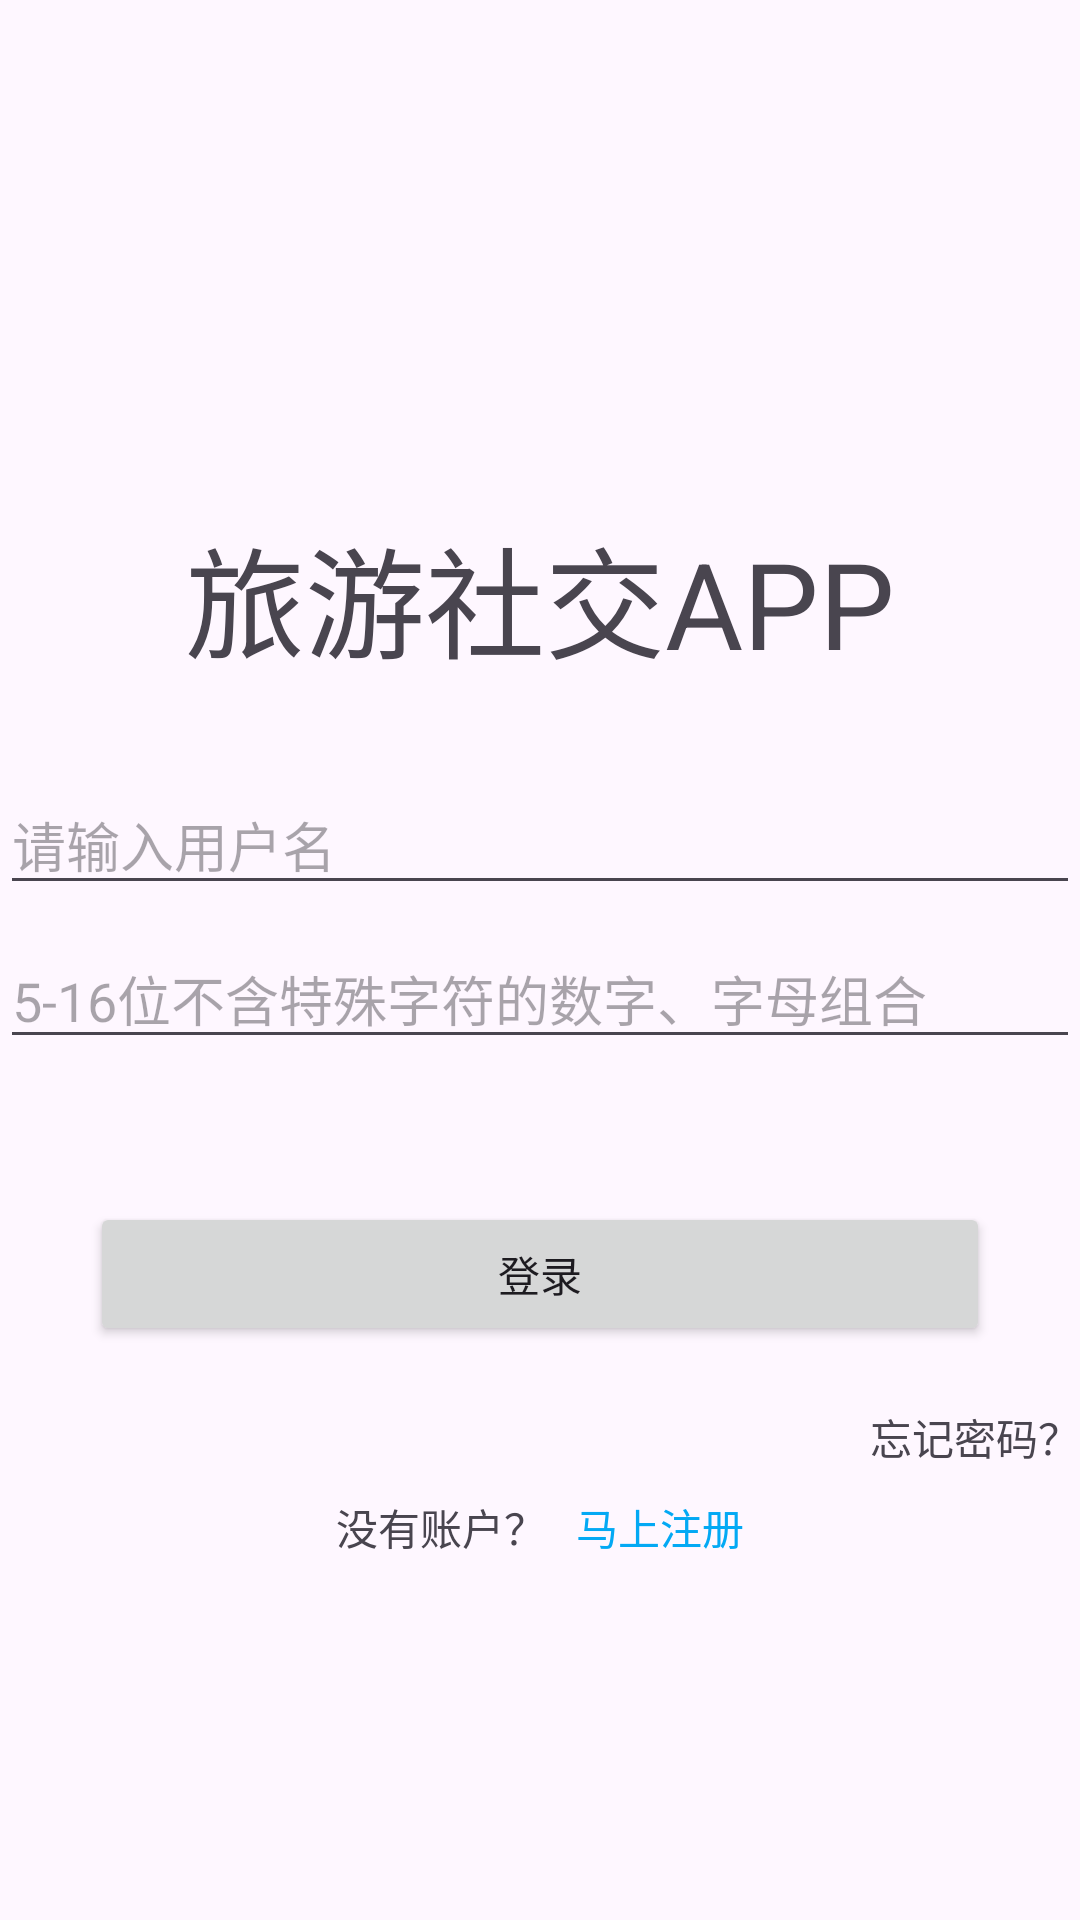

Android layout source for this screen:
<!-- AndroidManifest.xml: application theme Theme.Lvapp -->
<!-- res/layout/activity_login.xml -->
<?xml version="1.0" encoding="utf-8"?>
<androidx.constraintlayout.widget.ConstraintLayout xmlns:android="http://schemas.android.com/apk/res/android"
    xmlns:app="http://schemas.android.com/apk/res-auto"
    xmlns:tools="http://schemas.android.com/tools"
    android:id="@+id/container"
    android:layout_width="match_parent"
    android:layout_height="match_parent"
    android:paddingLeft="@dimen/activity_horizontal_margin"
    android:paddingRight="@dimen/activity_horizontal_margin"
    android:paddingTop="100sp"
    tools:context=".ui.LoginActivity">

    <TextView
        android:id="@+id/textView"
        android:layout_width="wrap_content"
        android:layout_height="wrap_content"
        android:layout_marginTop="70dp"
        android:text="旅游社交APP"
        android:textSize="40sp"
        app:layout_constraintEnd_toEndOf="parent"
        app:layout_constraintStart_toStartOf="parent"
        app:layout_constraintTop_toTopOf="parent" />

    <EditText
        android:id="@+id/username"
        android:layout_width="0dp"
        android:layout_height="wrap_content"
        android:layout_marginTop="30dp"
        android:autofillHints="@string/prompt_email"
        android:hint="请输入用户名"
        android:inputType="textEmailAddress"
        android:selectAllOnFocus="true"
        app:layout_constraintEnd_toEndOf="parent"
        app:layout_constraintStart_toStartOf="parent"
        app:layout_constraintTop_toBottomOf="@+id/textView" />

    <EditText
        android:id="@+id/password"
        android:layout_width="0dp"
        android:layout_height="wrap_content"
        android:layout_marginTop="8dp"
        android:autofillHints="@string/prompt_password"
        android:hint="5-16位不含特殊字符的数字、字母组合"
        android:imeActionLabel="@string/action_sign_in_short"
        android:imeOptions="actionDone"
        android:inputType="textPassword"
        android:selectAllOnFocus="true"
        app:layout_constraintEnd_toEndOf="parent"
        app:layout_constraintStart_toStartOf="parent"
        app:layout_constraintTop_toBottomOf="@+id/username" />

    <Button
        android:id="@+id/login"
        android:layout_width="300sp"
        android:layout_height="wrap_content"
        android:layout_gravity="start"
        android:layout_marginTop="16dp"
        android:layout_marginBottom="64dp"
        android:enabled="true"
        android:text="登录"
        app:layout_constraintBottom_toBottomOf="parent"
        app:layout_constraintEnd_toEndOf="parent"
        app:layout_constraintStart_toStartOf="parent"
        app:layout_constraintTop_toBottomOf="@+id/password"
        app:layout_constraintVertical_bias="0.2" />

    <ProgressBar
        android:id="@+id/loading"
        android:layout_width="wrap_content"
        android:layout_height="wrap_content"
        android:layout_gravity="center"
        android:layout_marginTop="64dp"
        android:layout_marginBottom="64dp"
        android:visibility="gone"
        app:layout_constraintBottom_toBottomOf="parent"
        app:layout_constraintEnd_toEndOf="@+id/password"
        app:layout_constraintStart_toStartOf="@+id/password"
        app:layout_constraintTop_toTopOf="parent"
        app:layout_constraintVertical_bias="0.3" />

    <TextView
        android:id="@+id/forgetpass"
        android:layout_width="wrap_content"
        android:layout_height="wrap_content"
        android:layout_marginTop="20dp"
        android:text="忘记密码？"
        app:layout_constraintEnd_toEndOf="parent"
        app:layout_constraintTop_toBottomOf="@+id/login" />

    <LinearLayout
        android:layout_width="match_parent"
        android:layout_height="wrap_content"
        android:layout_marginTop="50dp"
        android:gravity="center"
        android:orientation="horizontal"
        app:layout_constraintTop_toBottomOf="@+id/login"
        tools:layout_editor_absoluteX="1dp">

        <TextView
            android:id="@+id/textView3"
            android:layout_width="wrap_content"
            android:layout_height="wrap_content"
            android:layout_weight="1"
            android:gravity="right"
            android:text="没有账户？" />

        <TextView
            android:id="@+id/goregist"
            android:layout_width="wrap_content"
            android:layout_marginLeft="10sp"
            android:layout_height="wrap_content"
            android:layout_weight="1"
            android:gravity="left"
            android:textColor="#03A9F4"
            android:text="马上注册" />
    </LinearLayout>

</androidx.constraintlayout.widget.ConstraintLayout>
<!-- resources referenced by this layout -->
<resources>
  <string name="action_sign_in_short">Sign in</string>
  <string name="prompt_email">Email</string>
  <string name="prompt_password">Password</string>
  <style name="Theme.Lvapp" parent="Theme.Material3.Light">
          
          <item name="colorPrimary">#F44336</item>
          <item name="colorPrimaryVariant">#FF5722</item>
          <item name="colorOnPrimary">@color/white</item>
          
          <item name="colorSecondary">@color/teal_200</item>
          <item name="colorSecondaryVariant">@color/teal_700</item>
          <item name="colorOnSecondary">@color/black</item>
          
          <item name="android:statusBarColor">?attr/colorPrimaryVariant</item>
          
      </style>
  <!-- not gathered from this repository: default colours our renderer supplied (Android Studio template values) -->
  <color name="teal_200">#FF03DAC5</color>
  <color name="teal_700">#FF018786</color>
  <color name="black">#FF000000</color>
  <color name="white">#FFFFFFFF</color>
</resources>
